Photos from the image-classification dataset "dataset" in the GitHub repository cony-su/Detecci-n-Fatiga. Its 3 classes are: obstruido, abierto, cerrado.

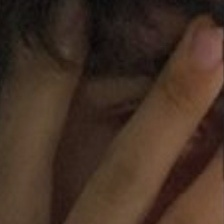
Label: obstruido

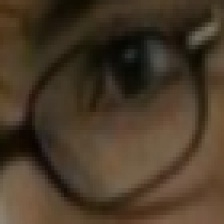
Label: abierto

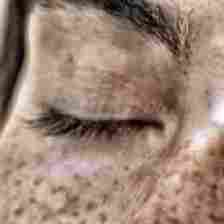
Label: cerrado

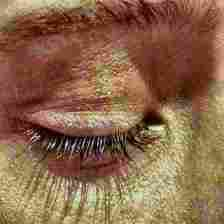
Label: cerrado

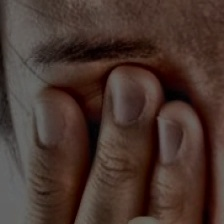
Label: obstruido

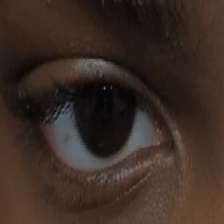
Label: abierto
